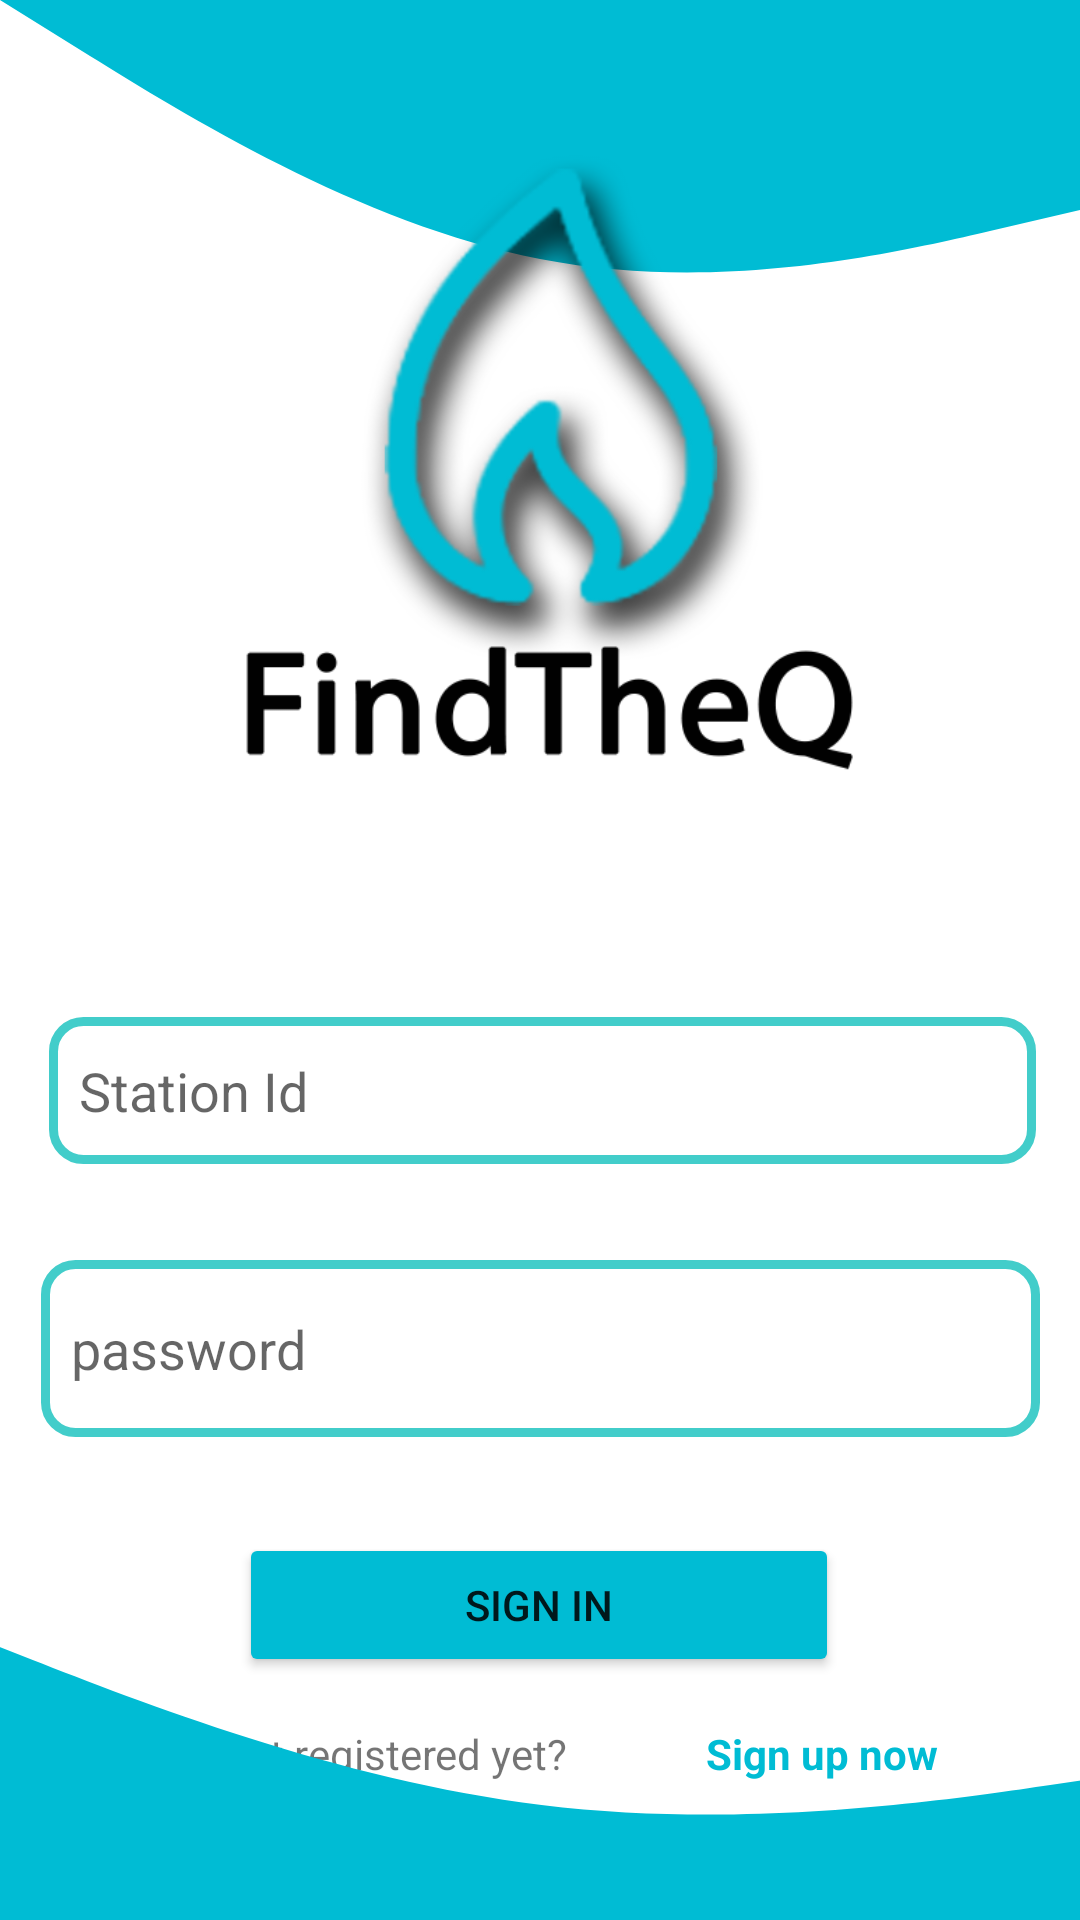

Produce the Android XML layout that renders to this screen, including the resource entries it uses.
<!-- AndroidManifest.xml: application theme Theme.FindTheQ -->
<!-- res/layout/activity_station_owner_login.xml -->
<?xml version="1.0" encoding="utf-8"?>
<androidx.constraintlayout.widget.ConstraintLayout xmlns:android="http://schemas.android.com/apk/res/android"
    xmlns:app="http://schemas.android.com/apk/res-auto"
    xmlns:tools="http://schemas.android.com/tools"
    android:layout_width="match_parent"
    android:layout_height="match_parent"
    tools:context=".StationOwnerLogin">


    <View
        android:id="@+id/view5"
        android:layout_width="wrap_content"
        android:layout_height="140dp"
        android:background="@drawable/wave"
        app:layout_constraintEnd_toEndOf="parent"
        app:layout_constraintStart_toStartOf="parent"
        app:layout_constraintTop_toTopOf="parent" />

    <ImageView
        android:id="@+id/imageView"
        android:layout_width="279dp"
        android:layout_height="243dp"
        android:layout_marginTop="32dp"
        app:layout_constraintEnd_toEndOf="parent"
        app:layout_constraintStart_toStartOf="parent"
        app:layout_constraintTop_toTopOf="parent"
        app:srcCompat="@drawable/logowithtext" />


    <EditText
        android:id="@+id/ownerStationId"
        android:layout_width="329dp"
        android:layout_height="49dp"
        android:layout_marginTop="64dp"
        android:background="@drawable/border"
        android:drawableStart="@drawable/icons_person2"
        android:drawablePadding="10dp"
        android:ems="10"
        android:hint="Station Id"
        android:inputType="textEmailAddress"
        android:minHeight="48dp"
        android:paddingStart="10dp"
        app:layout_constraintEnd_toEndOf="parent"
        app:layout_constraintHorizontal_bias="0.524"
        app:layout_constraintStart_toStartOf="parent"
        app:layout_constraintTop_toBottomOf="@+id/imageView" />

    <EditText
        android:id="@+id/stationOwnerPassword"
        android:layout_width="333dp"
        android:layout_height="59dp"
        android:layout_marginTop="32dp"
        android:background="@drawable/border"
        android:drawableStart="@drawable/icons8_password"
        android:drawablePadding="10dp"
        android:ems="10"
        android:hint="password"
        android:inputType="textPassword"
        android:minHeight="48dp"
        android:paddingStart="10dp"
        app:layout_constraintEnd_toEndOf="parent"
        app:layout_constraintStart_toStartOf="parent"
        app:layout_constraintTop_toBottomOf="@+id/ownerStationId" />

    <Button
        android:id="@+id/stationOwnerbtnLogin"
        android:layout_width="200dp"
        android:layout_height="wrap_content"
        android:layout_marginTop="32dp"
        android:backgroundTint="#00BCD4"
        android:text="@string/login_str"
        app:cornerRadius="5dp"
        app:layout_constraintEnd_toEndOf="parent"
        app:layout_constraintHorizontal_bias="0.497"
        app:layout_constraintStart_toStartOf="parent"
        app:layout_constraintTop_toBottomOf="@+id/stationOwnerPassword" />

    <TextView
        android:id="@+id/textView"
        android:layout_width="wrap_content"
        android:layout_height="wrap_content"
        android:layout_marginStart="72dp"
        android:layout_marginTop="16dp"
        android:text="Not registered yet?"
        app:layout_constraintStart_toStartOf="parent"
        app:layout_constraintTop_toBottomOf="@+id/stationOwnerbtnLogin" />

    <TextView
        android:id="@+id/register"
        android:layout_width="wrap_content"
        android:layout_height="wrap_content"
        android:layout_marginTop="16dp"
        android:text="Sign up now"
        android:textColor="#00BCD4"
        android:textStyle="bold"
        app:layout_constraintEnd_toEndOf="parent"
        app:layout_constraintHorizontal_bias="0.493"
        app:layout_constraintStart_toEndOf="@+id/textView"
        app:layout_constraintTop_toBottomOf="@+id/stationOwnerbtnLogin" />

    <View
        android:id="@+id/view4"
        android:layout_width="407dp"
        android:layout_height="100dp"
        android:background="@drawable/wave2"
        app:layout_constraintBottom_toBottomOf="parent"
        app:layout_constraintEnd_toEndOf="parent"
        app:layout_constraintStart_toStartOf="parent" />

</androidx.constraintlayout.widget.ConstraintLayout>
<!-- resources referenced by this layout -->
<resources>
  <!-- drawable border (drawable) -->
  <?xml version="1.0" encoding="utf-8"?>
  <shape xmlns:android="http://schemas.android.com/apk/res/android"
      android:shape="rectangle">
      <stroke
          android:width="3dp"
          android:color="@color/teal_200" />
      <corners
          android:radius="10dp"/>
  
  </shape>
  <!-- drawable logowithtext: png bitmap (drawable, 65130 bytes) -->
  <!-- drawable wave (drawable) -->
  <vector xmlns:android="http://schemas.android.com/apk/res/android"
      android:width="1440dp"
      android:height="320dp"
      android:viewportWidth="1440"
      android:viewportHeight="320">
    <path
        android:pathData="M0,0L120,42.7C240,85 480,171 720,197.3C960,224 1200,192 1320,176L1440,160L1440,0L1320,0C1200,0 960,0 720,0C480,0 240,0 120,0L0,0Z"
        android:fillColor="#00BCD4"/>
  </vector>
  <!-- drawable wave2 (drawable) -->
  <vector xmlns:android="http://schemas.android.com/apk/res/android"
      android:width="1440dp"
      android:height="320dp"
      android:viewportWidth="1440"
      android:viewportHeight="320">
    <path
        android:pathData="M0,0L120,42.7C240,85 480,171 720,197.3C960,224 1200,192 1320,176L1440,160L1440,320L1320,320C1200,320 960,320 720,320C480,320 240,320 120,320L0,320Z"
        android:fillColor="#00BCD4"/>
  </vector>
  <string name="login_str">Sign In</string>
  <style name="Theme.FindTheQ" parent="Theme.MaterialComponents.DayNight.NoActionBar">
          
          <item name="colorPrimary">@color/teal_700</item>
          <item name="colorPrimaryVariant">@color/teal_200</item>
          <item name="colorOnPrimary">@color/white</item>
          
          <item name="colorSecondary">@color/teal_200</item>
          <item name="colorSecondaryVariant">@color/teal_700</item>
          <item name="colorOnSecondary">@color/black</item>
          
          <item name="android:statusBarColor" tools:targetApi="l">?attr/colorPrimaryVariant</item>
          
      </style>
  <color name="teal_200">#42cdca</color>
  <color name="teal_700">#42cdca</color>
  <color name="white">#FFFFFFFF</color>
  <color name="black">#FF000000</color>
</resources>
